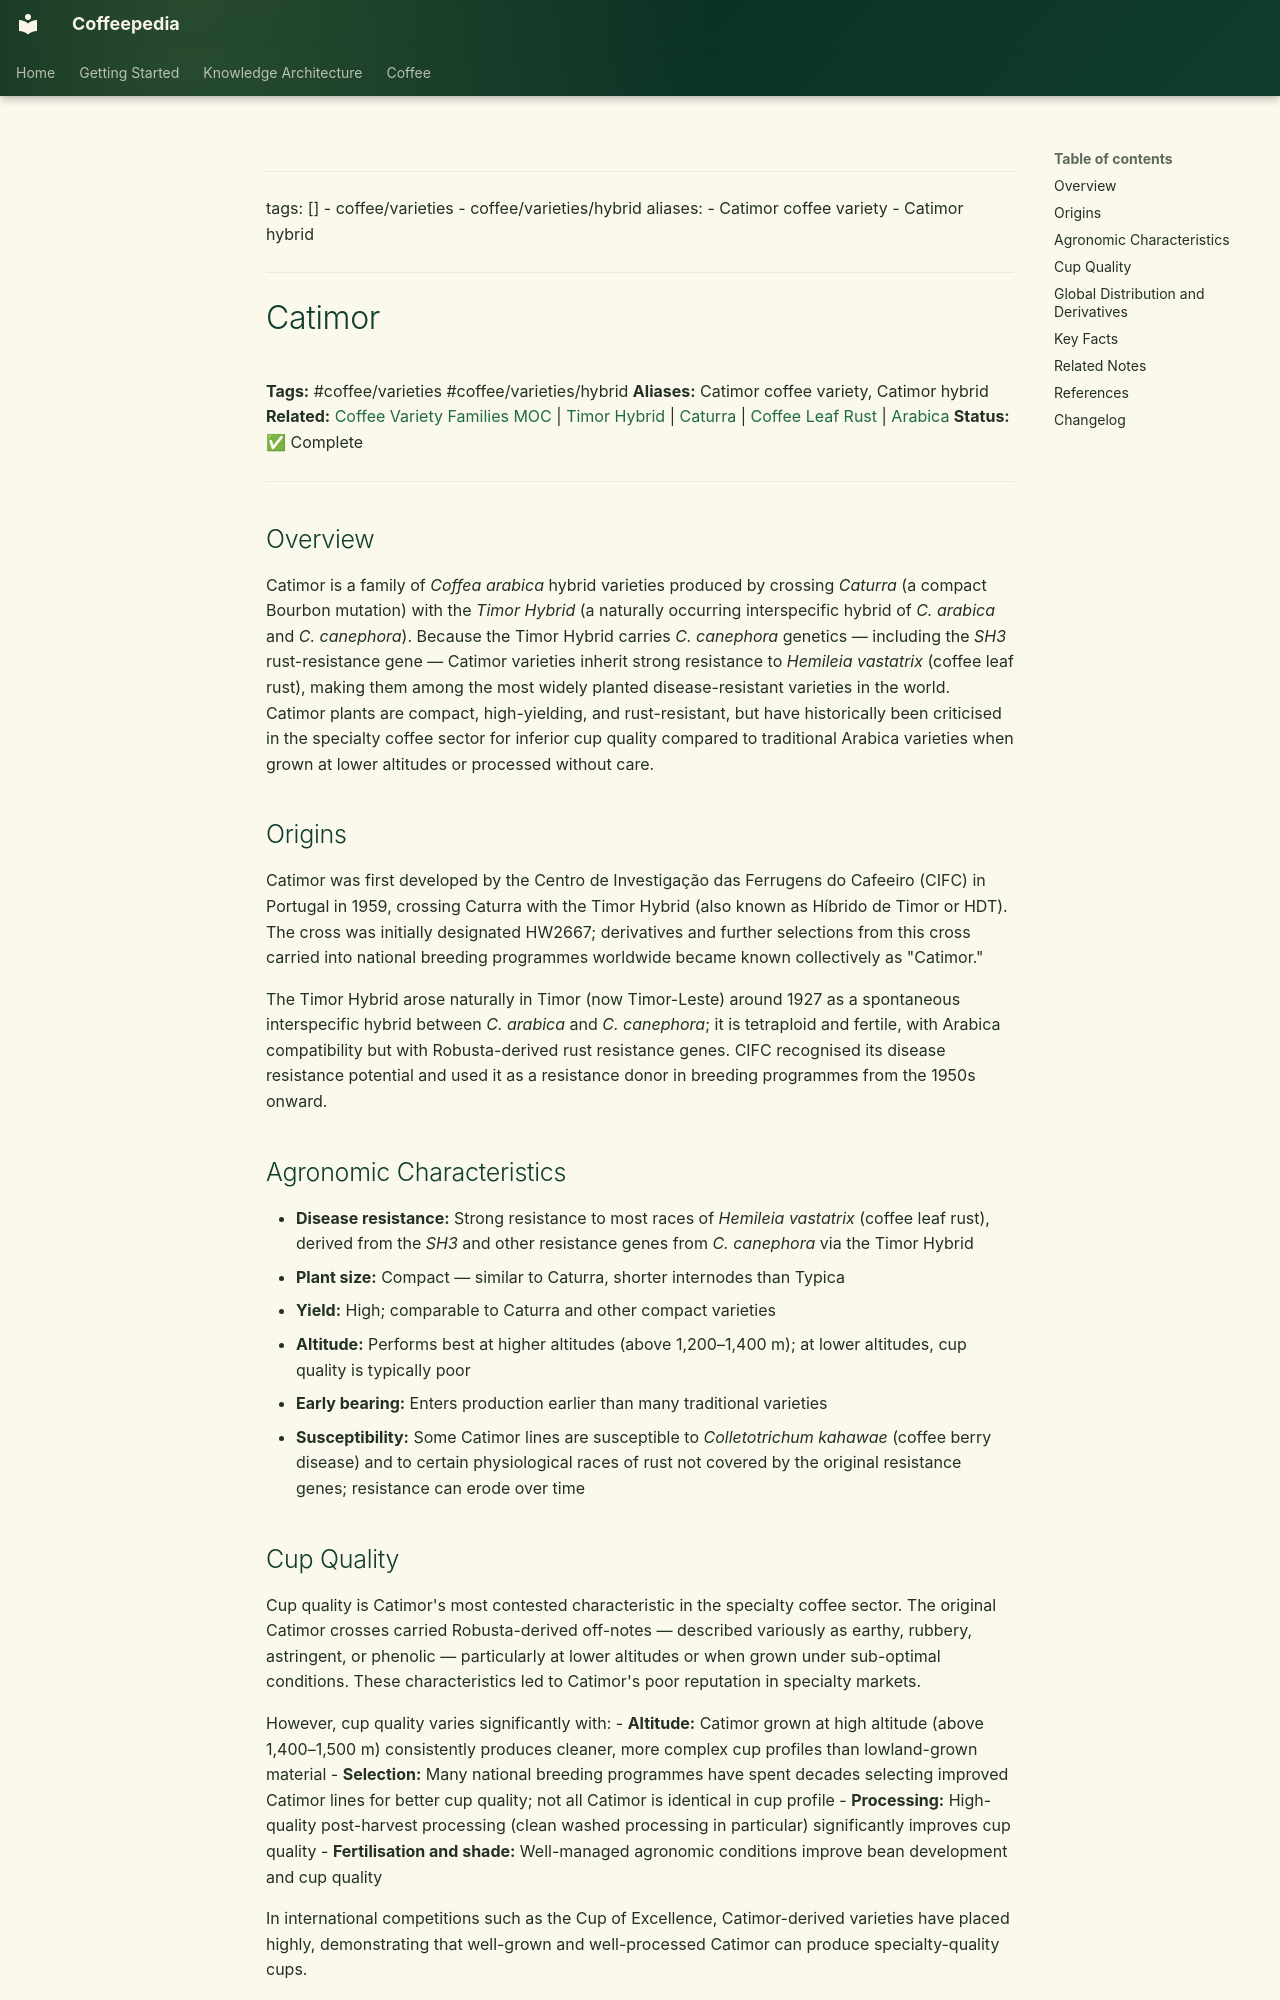

repository: Vauldt/all-about-coffee · page: coffee/coffee-varieties/catimor/index.html · generator: mkdocs

---
tags: []
  - coffee/varieties
  - coffee/varieties/hybrid
aliases:
  - Catimor coffee variety
  - Catimor hybrid
---

# Catimor

**Tags:** #coffee/varieties #coffee/varieties/hybrid
**Aliases:** Catimor coffee variety, Catimor hybrid
**Related:** [Coffee Variety Families MOC](../maps-of-content/coffee-variety-families-moc.md) | [Timor Hybrid](timor-hybrid.md) | [Caturra](caturra.md) | [Coffee Leaf Rust](../coffee-plant-science/coffee-leaf-rust.md) | [Arabica](arabica.md)
**Status:** ✅ Complete

---

## Overview

Catimor is a family of *Coffea arabica* hybrid varieties produced by crossing *Caturra* (a compact Bourbon mutation) with the *Timor Hybrid* (a naturally occurring interspecific hybrid of *C. arabica* and *C. canephora*). Because the Timor Hybrid carries *C. canephora* genetics — including the *SH3* rust-resistance gene — Catimor varieties inherit strong resistance to *Hemileia vastatrix* (coffee leaf rust), making them among the most widely planted disease-resistant varieties in the world. Catimor plants are compact, high-yielding, and rust-resistant, but have historically been criticised in the specialty coffee sector for inferior cup quality compared to traditional Arabica varieties when grown at lower altitudes or processed without care.

## Origins

Catimor was first developed by the Centro de Investigação das Ferrugens do Cafeeiro (CIFC) in Portugal in 1959, crossing Caturra with the Timor Hybrid (also known as Híbrido de Timor or HDT). The cross was initially designated HW2667; derivatives and further selections from this cross carried into national breeding programmes worldwide became known collectively as "Catimor."

The Timor Hybrid arose naturally in Timor (now Timor-Leste) around 1927 as a spontaneous interspecific hybrid between *C. arabica* and *C. canephora*; it is tetraploid and fertile, with Arabica compatibility but with Robusta-derived rust resistance genes. CIFC recognised its disease resistance potential and used it as a resistance donor in breeding programmes from the 1950s onward.

## Agronomic Characteristics

- **Disease resistance:** Strong resistance to most races of *Hemileia vastatrix* (coffee leaf rust), derived from the *SH3* and other resistance genes from *C. canephora* via the Timor Hybrid
- **Plant size:** Compact — similar to Caturra, shorter internodes than Typica
- **Yield:** High; comparable to Caturra and other compact varieties
- **Altitude:** Performs best at higher altitudes (above 1,200–1,400 m); at lower altitudes, cup quality is typically poor
- **Early bearing:** Enters production earlier than many traditional varieties
- **Susceptibility:** Some Catimor lines are susceptible to *Colletotrichum kahawae* (coffee berry disease) and to certain physiological races of rust not covered by the original resistance genes; resistance can erode over time
